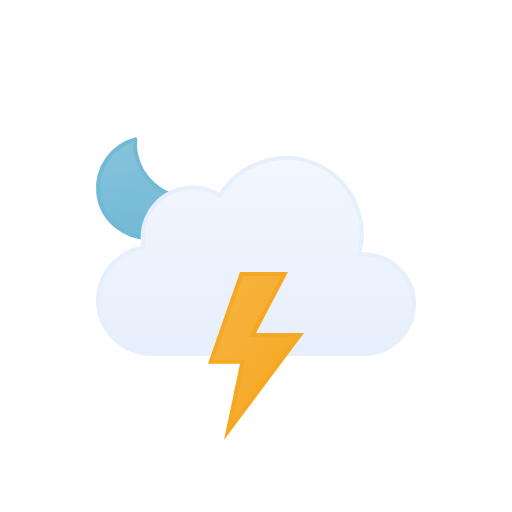
t = 0.00 s
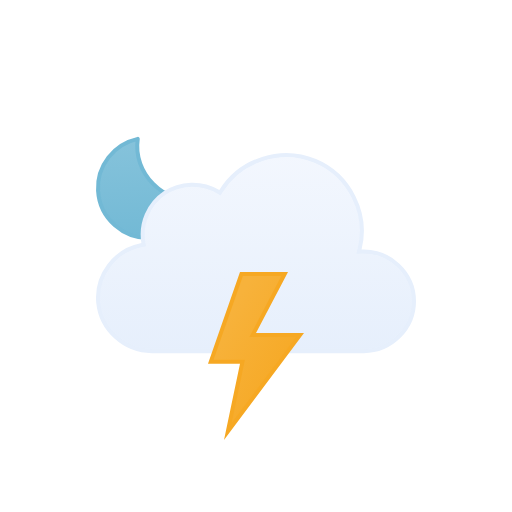
t = 0.50 s
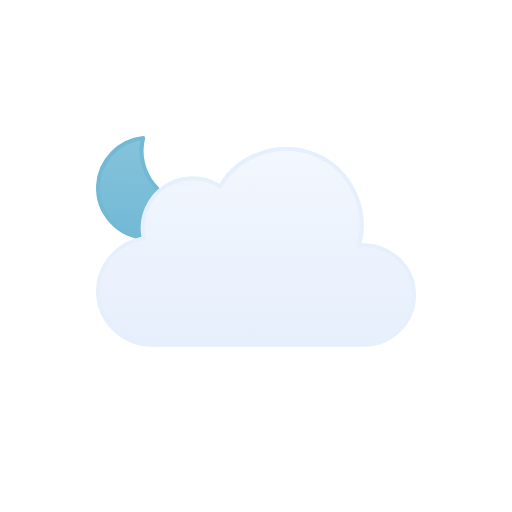
t = 1.00 s
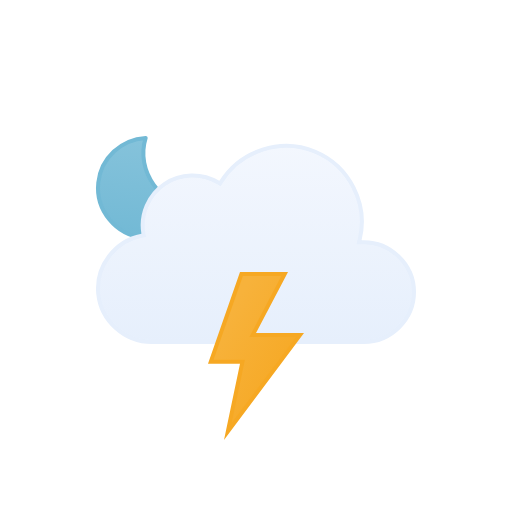
t = 1.50 s
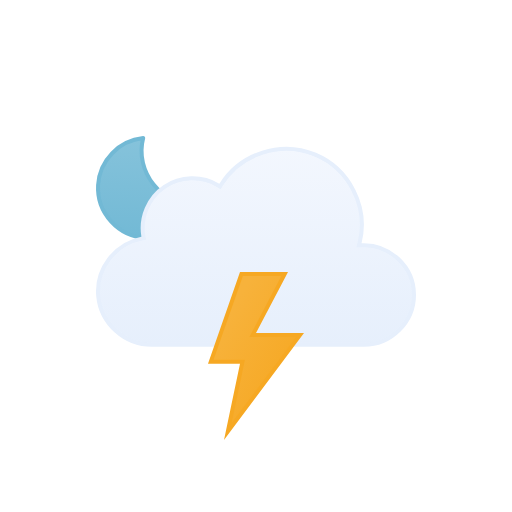
t = 2.00 s
t = 2.50 s: frame unchanged from t = 0.50 s, image omitted

The animated SVG that drew these frames (rendered in a browser with its animation timeline set to each time). Animation: 2 SMIL elements (animateTransform=2), 1 CSS @keyframes rule; one cycle of 3.00 s, repeats indefinitely.

<svg xmlns="http://www.w3.org/2000/svg" viewBox="0 0 128 128" fill="none">
<style>
@keyframes k0 { 0% { opacity: 1 } 25% { opacity: 1 } 33% { opacity: 0 } 42% { opacity: 1 } 50% { opacity: 0 } 57% { opacity: 1 } 63% { opacity: 0 } 67% { opacity: 1 } 100% { opacity: 1 } }
.k0 { animation: k0 2s linear infinite }
</style><g id="thunderstorms-night" clip-path="url(#clip0_1858_9915)">
<g id="Sky">
<g id="Moon">
<path id="Moon_2" d="M35.1152 34.5947C33.3777 43.1625 40.7532 51.2141 49.3135 50.7832C47.6732 55.8338 42.8891 59.4999 37.2178 59.5C30.188 59.5 24.5002 53.8786 24.5 46.959C24.5 40.7451 29.0879 35.5838 35.1152 34.5947Z" fill="url(#paint0_linear_1858_9915)" stroke="#72B9D5" stroke-linecap="round" stroke-linejoin="round" />
<animateTransform attributeName="transform" type="rotate" values="-6 36.9 47;-5.6266 36.9 47;-4.4501 36.9 47;-2.4868 36.9 47;0 36.9 47;2.4868 36.9 47;4.4501 36.9 47;5.6266 36.9 47;6 36.9 47;5.6266 36.9 47;4.4501 36.9 47;2.4868 36.9 47;0 36.9 47;-2.4868 36.9 47;-4.4501 36.9 47;-5.6266 36.9 47;-6 36.9 47" dur="3s" repeatCount="indefinite" calcMode="linear" /></g>
<g id="Clouds">
<g id="Cloud">
<path id="Cloud_2" d="M55.2625 48.4746C60.1228 40.6111 70.2976 37.38 78.8152 40.9434C87.3215 44.5023 92.1381 54.0026 89.9031 62.9648L89.7419 63.6143L90.4109 63.585C97.4205 63.2791 103.5 68.9917 103.5 76.0283C103.5 82.8395 97.7719 88.4997 90.9773 88.5H37.9539C31.1276 88.5018 25.203 83.1709 24.5593 76.3604C23.9159 69.5518 28.7371 63.2124 35.4431 61.9453L35.9265 61.8535L35.8425 61.3691C35.0258 56.6239 37.1259 51.7168 41.1052 49.0127C45.0952 46.3014 50.4461 46.1537 54.5798 48.6396L55.0027 48.8945L55.2625 48.4746Z" fill="url(#paint1_linear_1858_9915)" stroke="#E6EFFC" stroke-miterlimit="10" />
</g>
<animateTransform attributeName="transform" type="translate" values="0 0;0 -0.0933;0 -0.3875;0 -0.8783;0 -1.5;0 -2.1217;0 -2.6125;0 -2.9067;0 -3;0 -2.9067;0 -2.6125;0 -2.1217;0 -1.5;0 -0.8783;0 -0.3875;0 -0.0933;0 0" dur="3s" repeatCount="indefinite" calcMode="linear" /></g>
</g>
<g id="Lightning">
<path id="Lightning Bolt" d="M71.1729 68.5L63.5566 83.041L63.1729 83.7725H75.002L56.9521 107.892L60.4893 91.0117L60.6162 90.4092H52.7041L60.3555 68.5H71.1729Z" fill="url(#paint2_linear_1858_9915)" stroke="#F6A823" stroke-miterlimit="10" class="k0" />
</g>
</g>
<defs>
<linearGradient id="paint0_linear_1858_9915" x1="37" y1="34" x2="37" y2="60" gradientUnits="userSpaceOnUse">
<stop stop-color="#86C3DB" />
<stop offset="1" stop-color="#72B9D5" />
</linearGradient>
<linearGradient id="paint1_linear_1858_9915" x1="64.0009" y1="39" x2="64.0009" y2="89" gradientUnits="userSpaceOnUse">
<stop stop-color="#F3F7FE" />
<stop offset="1" stop-color="#E6EFFC" />
</linearGradient>
<linearGradient id="paint2_linear_1858_9915" x1="64.528" y1="66.0377" x2="84.4144" y2="77.4572" gradientUnits="userSpaceOnUse">
<stop stop-color="#F7B23B" />
<stop offset="1" stop-color="#F6A823" />
</linearGradient>
<clipPath id="clip0_1858_9915">
<rect width="128" height="128" fill="white" />
</clipPath>
</defs>
</svg>
